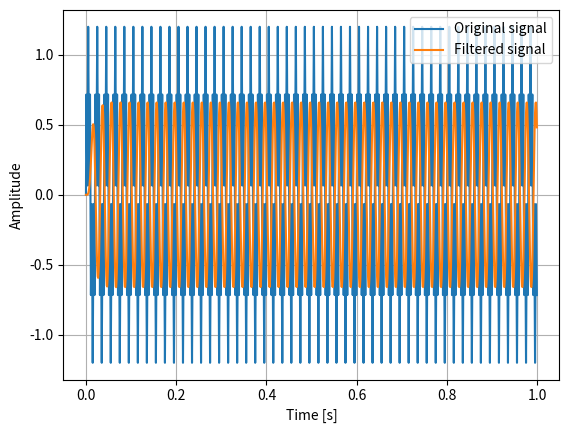

Write Python code to recreate this figure.
import numpy as np  
from scipy.signal import butter, lfilter  
  
def lowpass_filter(signal, fs, cutoff, order=6):  
    """  
    对信号应用低通滤波器。  
  
    参数:  
        signal (np.ndarray): 输入信号  
        fs (float): 采样频率（Hz）  
        cutoff (float): 截止频率（Hz）  
        order (int, 可选): 滤波器阶数，默认为6  
  
    返回:  
        np.ndarray: 滤波后的信号  
    """  
    # 归一化截止频率  
    Wn = cutoff / (0.5 * fs)  
  
    # 设计巴特沃斯滤波器  
    b, a = butter(N=order, Wn=Wn, btype='low')  
  
    # 应用滤波器  
    filtered_signal = lfilter(b, a, signal)  
  
    return filtered_signal  

if __name__ == '__main__':
    # 示例使用  
    # 采样频率和信号参数  
    fs = 1000  # 采样频率 Hz  
    t = np.arange(0, 1.0, 1/fs)  # 时间向量  
    f = 50  # 信号频率 Hz  
    
    # 创建一个包含50Hz正弦波和250Hz正弦波的信号  
    x = 0.7*np.sin(2*np.pi*f*t) + 0.5*np.sin(2*np.pi*5*f*t)  
    
    # 应用低通滤波器  
    y = lowpass_filter(x, fs, 60)  
    
    # 绘制原始信号和滤波后的信号  
    import matplotlib.pyplot as plt  
    plt.figure()  
    plt.plot(t, x, label='Original signal')  
    plt.plot(t, y, label='Filtered signal')  
    plt.xlabel('Time [s]')  
    plt.ylabel('Amplitude')  
    plt.legend()  
    plt.grid(True)  
    plt.show()